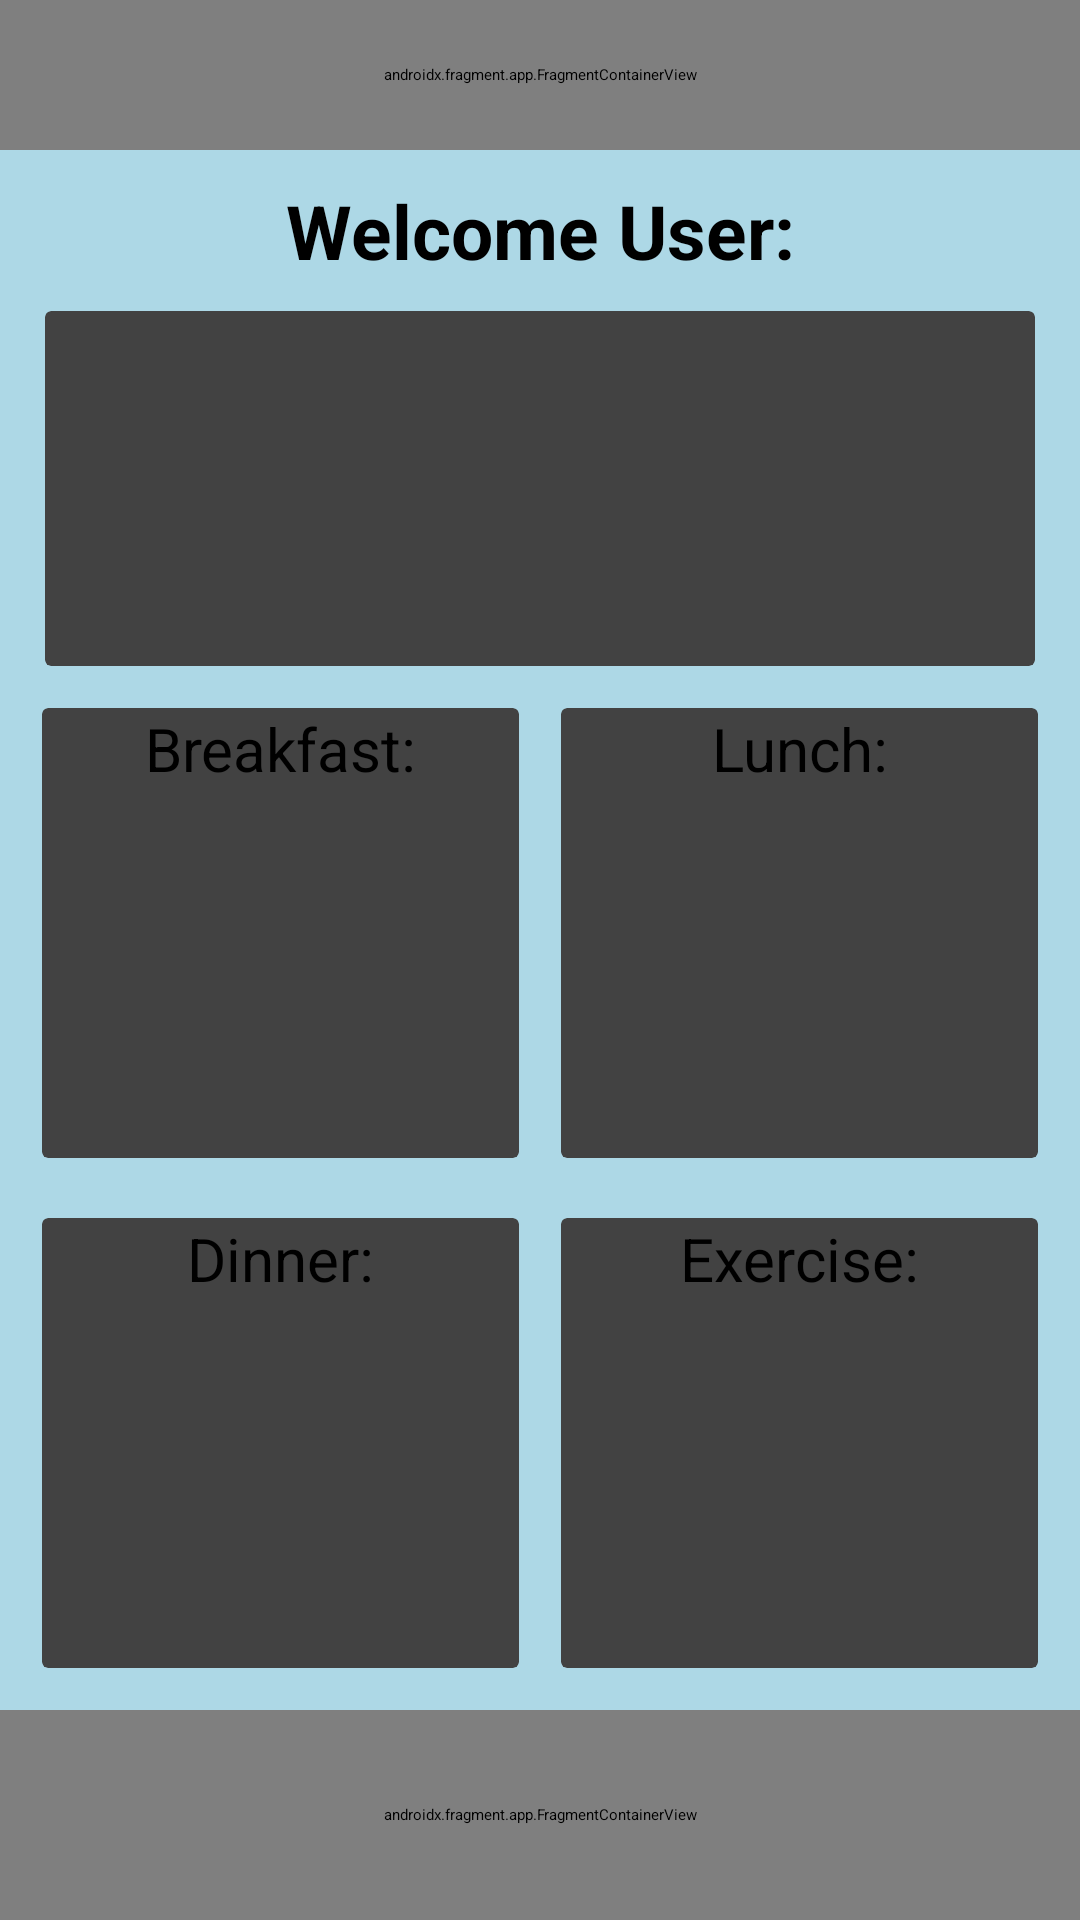

Write the Android layout XML for this screen, with the resource values it uses.
<!-- AndroidManifest.xml: application theme Theme.CalorieDiary -->
<!-- res/layout/activity_calorie_homepage.xml -->
<?xml version="1.0" encoding="utf-8"?>
<LinearLayout xmlns:android="http://schemas.android.com/apk/res/android"
    xmlns:app="http://schemas.android.com/apk/res-auto"
    xmlns:tools="http://schemas.android.com/tools"
    android:layout_width="match_parent"
    android:layout_height="match_parent"
    tools:context=".Enter_Weight"
    android:background="@color/background_color"
    android:orientation="vertical"
    >
`
    <androidx.fragment.app.FragmentContainerView
        android:id="@+id/fragmentContainerView2"
        android:name="com.example.caloriediary.fragment_title"
        android:layout_width="match_parent"
        android:layout_height="50dp"
        tools:layout="@layout/fragment_title"
        android:layout_marginBottom="10dp"
        tools:layout_editor_absoluteX="145dp"
        tools:layout_editor_absoluteY="83dp"
        />

    <TextView
        android:id="@+id/Title_Label"
        android:layout_width="match_parent"
        android:layout_height="wrap_content"
        android:text="Welcome User:"
        android:textSize="25sp"
        android:textStyle="bold"
        android:textAlignment="center"
        android:textColor="@color/black"
        android:layout_marginTop="0dp"
        android:layout_marginBottom="10dp"
        />

    <androidx.cardview.widget.CardView
        android:layout_width="match_parent"
        android:layout_height="wrap_content"
        android:layout_weight="1"
        android:backgroundTint="@color/panel_color"
        android:layout_marginLeft="15dp"
        android:layout_marginRight="15dp"
        >

        <LinearLayout
            android:layout_width="match_parent"
            android:layout_height="match_parent"
            android:orientation="horizontal"
            android:onClick="Camera_Button_Pressed"
            >

            <ImageView
                android:id="@+id/Camera_Image"
                android:layout_width="match_parent"
                android:layout_height="25sp"
                android:layout_weight="1"
                android:layout_gravity="left"
                app:srcCompat="@drawable/dru3_3mpj_230118" />

        </LinearLayout>




    </androidx.cardview.widget.CardView>

    <ScrollView
        android:layout_width="match_parent"
        android:layout_height="wrap_content">

        <LinearLayout
            android:id="@+id/Center_Top_Linear_Layout"
            android:layout_width="match_parent"
            android:layout_height="wrap_content"
            android:orientation="horizontal"
            android:layout_margin="7dp"
            android:weightSum="2"
            android:layout_weight="1">

            <LinearLayout
                android:id="@+id/Left_Linear_Layout"
                android:layout_width="match_parent"
                android:layout_height="wrap_content"
                android:orientation="vertical"
                android:layout_margin="7dp"
                android:layout_weight="1">

                <androidx.cardview.widget.CardView
                    android:layout_width="match_parent"
                    android:layout_height="150dp"
                    android:background="@color/background_color"
                    >

                    <LinearLayout
                        android:layout_width="match_parent"
                        android:layout_height="match_parent"
                        android:orientation="vertical"
                        android:background="@color/panel_color">

                        <TextView
                            android:id="@+id/Breakfast_Label"
                            android:layout_width="match_parent"
                            android:layout_height="match_parent"
                            android:text="Breakfast:"
                            android:textColor="@color/black"
                            android:textAlignment="center"
                            android:textSize="20sp">
                        </TextView>
                    </LinearLayout>

                </androidx.cardview.widget.CardView>

                <androidx.cardview.widget.CardView
                    android:layout_marginTop="20dp"
                    android:layout_width="match_parent"
                    android:layout_height="150dp"
                    android:background="@color/background_color"
                    >

                    <LinearLayout
                        android:layout_width="match_parent"
                        android:layout_height="match_parent"
                        android:orientation="vertical"
                        android:background="@color/panel_color">

                        <TextView
                            android:id="@+id/Dinner_Label"
                            android:layout_width="match_parent"
                            android:layout_height="match_parent"
                            android:text="Dinner:"
                            android:textColor="@color/black"
                            android:textAlignment="center"
                            android:textSize="20sp">
                        </TextView>

                    </LinearLayout>
                </androidx.cardview.widget.CardView>



            </LinearLayout>

            <LinearLayout
                android:id="@+id/Right_Linear_Layout"
                android:layout_width="match_parent"
                android:layout_height="wrap_content"
                android:orientation="vertical"
                android:layout_margin="7dp"
                android:layout_weight="1">

                <androidx.cardview.widget.CardView
                    android:layout_width="match_parent"
                    android:layout_height="150dp"

                    >

                    <LinearLayout
                        android:layout_width="match_parent"
                        android:layout_height="match_parent"
                        android:orientation="vertical"
                        android:background="@color/panel_color">

                        <TextView
                            android:id="@+id/Lunch_Label"
                            android:layout_width="match_parent"
                            android:layout_height="match_parent"
                            android:text="Lunch:"
                            android:textColor="@color/black"
                            android:textAlignment="center"
                            android:textSize="20sp">
                        </TextView>


                    </LinearLayout>
                </androidx.cardview.widget.CardView>

                <androidx.cardview.widget.CardView
                    android:layout_marginTop="20dp"
                    android:layout_width="match_parent"
                    android:layout_height="150dp"
                    android:background="@color/panel_color"
                    >

                    <LinearLayout
                        android:layout_width="match_parent"
                        android:layout_height="match_parent"
                        android:orientation="vertical"
                        android:background="@color/panel_color">

                        <TextView
                            android:id="@+id/Exercise_Label"
                            android:layout_width="match_parent"
                            android:layout_height="wrap_content"
                            android:text="Exercise:"
                            android:textColor="@color/black"
                            android:textAlignment="center"
                            android:textSize="20sp"
                            >
                        </TextView>

                    </LinearLayout>
                </androidx.cardview.widget.CardView>

            </LinearLayout>

        </LinearLayout>

    </ScrollView>

    <androidx.fragment.app.FragmentContainerView
        android:id="@+id/fragmentContainerView3"
        android:name="com.example.caloriediary.Nav_Bar"
        android:layout_width="match_parent"
        android:layout_height="70dp"
        tools:layout="@layout/fragment_nav__bar"
        tools:layout_editor_absoluteX="145dp"
        tools:layout_editor_absoluteY="83dp"


        >
    </androidx.fragment.app.FragmentContainerView>


</LinearLayout>
<!-- res/layout/fragment_title.xml (included above) -->
<?xml version="1.0" encoding="utf-8"?>
<LinearLayout xmlns:android="http://schemas.android.com/apk/res/android"
    xmlns:tools="http://schemas.android.com/tools"
    android:id="@+id/Header_Fragment"
    android:layout_width="match_parent"
    android:layout_height="50dp"
    android:orientation="horizontal"
    android:background="@color/interface_color"
    tools:context=".Fragments.fragment_title"
    android:padding="5dp"
    android:weightSum="3">

    

    <ImageView
        android:id="@+id/Logo_Image"
        android:layout_width="2dp"
        android:layout_height="wrap_content"
        android:layout_weight="1"
        android:layout_marginLeft="90dp"
        android:src="@drawable/logo" />

    <TextView
        android:layout_width="wrap_content"
        android:layout_height="wrap_content"
        android:layout_weight="2"
        android:text="Calorie Diary"
        android:textSize="30sp"
        android:textColor="@color/black"
        />

</LinearLayout>
<!-- res/layout/fragment_nav__bar.xml (included above) -->
<?xml version="1.0" encoding="utf-8"?>
<LinearLayout xmlns:android="http://schemas.android.com/apk/res/android"
    xmlns:tools="http://schemas.android.com/tools"
    tools:context=".Fragments.Nav_Bar"
    android:layout_width="match_parent"
    android:layout_height="70dp"
    android:orientation="horizontal"
    android:weightSum="4"
    android:layout_gravity="bottom"
    android:layout_marginBottom="0dp"
    >

    <androidx.cardview.widget.CardView
        android:id="@+id/Weight_Section_Card"
        android:layout_width="match_parent"
        android:layout_height="match_parent"
        android:backgroundTint="@color/interface_color"
        android:layout_weight="1"
        >

        <LinearLayout
            android:id="@+id/Weight_Layout"
            android:layout_width="match_parent"
            android:layout_height="match_parent"
            android:orientation="vertical"
            android:weightSum="2"
            >

            <TextView
                android:id="@+id/Weight_Text"
                android:layout_width="match_parent"
                android:layout_height="wrap_content"
                android:text="Weight"
                android:textColor="@color/black"
                android:textSize="15sp"
                android:textAlignment="center"
                >

            </TextView>


            <ImageView
                android:id="@+id/Weight_Image"
                android:layout_width="wrap_content"
                android:layout_height="wrap_content"
                android:src="@drawable/scale"
                />
        </LinearLayout>
    </androidx.cardview.widget.CardView>

    <androidx.cardview.widget.CardView
        android:id="@+id/Calorie_Counter_Section_Card"
        android:layout_width="match_parent"
        android:layout_height="match_parent"
        android:backgroundTint="@color/interface_color"
        android:layout_weight="1">

        <LinearLayout
            android:id="@+id/Calorie_Layout"
            android:layout_width="match_parent"
            android:layout_height="match_parent"
            android:orientation="vertical"
            android:onClick="Calorie_Diary_Button_Pressed"
            >

            <TextView
                android:id="@+id/Calorie_Counter_Text"
                android:layout_width="match_parent"
                android:layout_height="wrap_content"
                android:text="Calorie Counter"
                android:textColor="@color/black"
                android:textSize="15sp"
                android:textAlignment="center"
                android:onClick="To_Breakfast_Recycler"
                >

            </TextView>

            <ImageView
                android:id="@+id/Calorie_Counter_Image"
                android:layout_width="match_parent"
                android:layout_height="wrap_content"
                android:src="@drawable/calorie_counter_icon"
                android:onClick="To_Breakfast_Recycler"
                />

        </LinearLayout>

    </androidx.cardview.widget.CardView>

    <androidx.cardview.widget.CardView
        android:id="@+id/Home_Section_Card"
        android:layout_width="match_parent"
        android:layout_height="match_parent"
        android:backgroundTint="@color/interface_color"
        android:layout_weight="1"
        >

        <LinearLayout
            android:id="@+id/Home_Layout"
            android:layout_width="match_parent"
            android:layout_height="match_parent"
            android:orientation="vertical"
            >

            <TextView
                android:id="@+id/Home_Text"
                android:layout_width="match_parent"
                android:layout_height="wrap_content"
                android:text="Homepage"
                android:textColor="@color/black"
                android:textSize="15sp"
                android:textAlignment="center"

                >
            </TextView>

            <ImageView
                android:id="@+id/Home_Img"
                android:layout_width="match_parent"
                android:layout_height="wrap_content"
                android:src="@drawable/homepage"

                />
        </LinearLayout>
    </androidx.cardview.widget.CardView>

    <androidx.cardview.widget.CardView
        android:id="@+id/Info_Section_Card"
        android:layout_width="match_parent"
        android:layout_height="match_parent"
        android:backgroundTint="@color/interface_color"
        android:layout_weight="1"
        >

        <LinearLayout
            android:id="@+id/Info_Layout"
            android:layout_width="match_parent"
            android:layout_height="match_parent"
            android:orientation="vertical"
            >

            <TextView
                android:id="@+id/Info_Text"
                android:layout_width="match_parent"
                android:layout_height="wrap_content"
                android:text="Info"
                android:textColor="@color/black"
                android:textSize="15sp"
                android:textAlignment="center"

                >
            </TextView>

            <ImageView
                android:id="@+id/Info_Img"
                android:layout_width="match_parent"
                android:layout_height="wrap_content"
                android:src="@drawable/question_mark2"

                />
        </LinearLayout>
    </androidx.cardview.widget.CardView>


</LinearLayout>
<!-- resources referenced by this layout -->
<resources>
  <color name="background_color">#ADD8E6</color>
  <color name="black">#FF000000</color>
  <color name="interface_color">#90AAFF</color>
  <!-- drawable calorie_counter_icon: png bitmap (drawable, 20535 bytes) -->
  <!-- drawable homepage: png bitmap (drawable, 56261 bytes) -->
  <!-- drawable logo: png bitmap (drawable, 299427 bytes) -->
  <!-- drawable question_mark2: png bitmap (drawable, 268957 bytes) -->
  <!-- drawable scale: png bitmap (drawable, 111038 bytes) -->
  <style name="Theme.CalorieDiary" parent="Theme.MaterialComponents.DayNight.DarkActionBar">
          
          <item name="colorPrimary">@color/purple_500</item>
          <item name="colorPrimaryVariant">@color/purple_700</item>
          <item name="colorOnPrimary">@color/white</item>
          
          <item name="colorSecondary">@color/teal_200</item>
          <item name="colorSecondaryVariant">@color/teal_700</item>
          <item name="colorOnSecondary">@color/black</item>
          
          <item name="android:statusBarColor">?attr/colorPrimaryVariant</item>
          
      </style>
  <color name="purple_500">#FF6200EE</color>
  <color name="purple_700">#FF3700B3</color>
  <color name="white">#FFFFFFFF</color>
  <color name="teal_200">#FF03DAC5</color>
  <color name="teal_700">#FF018786</color>
</resources>
